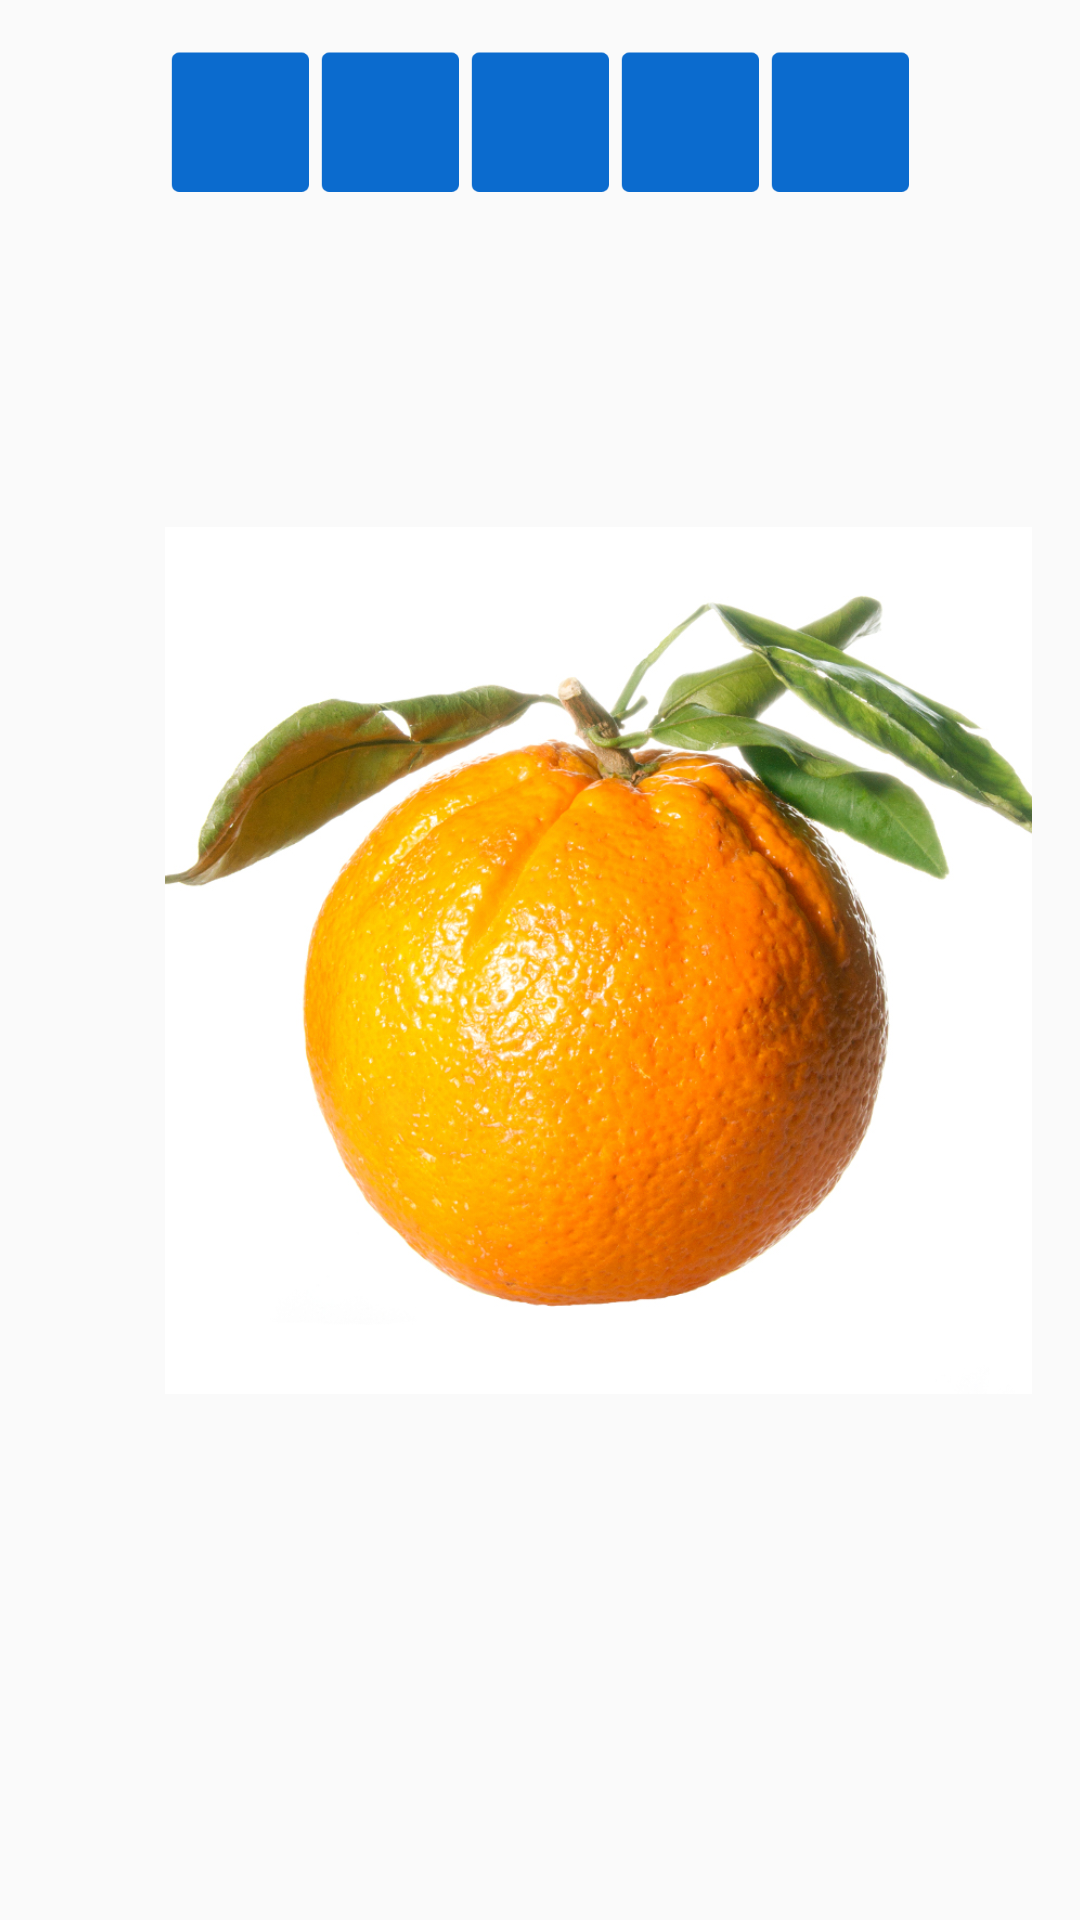

Reconstruct the res/layout file that produces this screen, plus the resources it refers to.
<!-- AndroidManifest.xml: application theme QuizmaniaFruitsTheme -->
<!-- res/layout/activity_fruit_viewer.xml -->
<RelativeLayout xmlns:android="http://schemas.android.com/apk/res/android"
    xmlns:tools="http://schemas.android.com/tools"
    android:layout_width="match_parent"
    android:layout_height="match_parent"
    android:paddingBottom="@dimen/activity_vertical_margin"
    android:paddingLeft="@dimen/activity_horizontal_margin"
    android:paddingRight="@dimen/activity_horizontal_margin"
    android:paddingTop="@dimen/activity_vertical_margin"
    tools:context=".QuizLevelViewer" >

    <ImageView
        android:id="@+id/ImageView01"
        android:layout_width="50dp"
        android:layout_height="50dp"
        android:layout_alignTop="@+id/imageView2"
        android:layout_toLeftOf="@+id/imageView2"
        android:src="@drawable/letter_holder" />

    <ImageView
        android:id="@+id/ImageView02"
        android:layout_width="50dp"
        android:layout_height="50dp"
        android:layout_alignParentTop="true"
        android:layout_centerHorizontal="true"        
        android:src="@drawable/letter_holder" />

    <ImageView
        android:id="@+id/ImageView03"
        android:layout_width="50dp"
        android:layout_height="50dp"
        android:layout_alignTop="@+id/ImageView02"
        android:layout_toRightOf="@+id/ImageView02"
        android:src="@drawable/letter_holder" />

    <ImageView
        android:id="@+id/ImageView04"
        android:layout_width="50dp"
        android:layout_height="50dp"
        android:layout_alignTop="@+id/ImageView03"
        android:layout_toRightOf="@+id/ImageView03"
        android:src="@drawable/letter_holder" />

    <ImageView
        android:id="@+id/imageView2"
        android:layout_width="50dp"
        android:layout_height="50dp"
        android:layout_alignTop="@+id/ImageView02"
        android:layout_toLeftOf="@+id/ImageView02"
        android:src="@drawable/letter_holder" />

    <ImageView
        android:id="@+id/fruitImage"
        android:layout_width="wrap_content"
        android:layout_height="wrap_content"
        android:layout_alignLeft="@+id/ImageView01"
        android:layout_centerVertical="true"
        android:src="@drawable/orange" />

</RelativeLayout>
<!-- resources referenced by this layout -->
<resources>
  <dimen name="activity_horizontal_margin">16dp</dimen>
  <dimen name="activity_vertical_margin">16dp</dimen>
  <!-- drawable letter_holder: png bitmap (drawable-mdpi, 3513 bytes) -->
  <!-- drawable orange: jpg bitmap (drawable-xhdpi, 384236 bytes) -->
  <style name="QuizmaniaFruitsTheme" parent="@style/Theme.AppCompat.Light">
          
      	
          <item name="android:windowFullscreen">true</item>
          
          <item name="actionBarStyle">@style/MyActionBar</item>
          <item name="android:disabledAlpha">1</item>
          
          
          
      </style>
  <style name="MyActionBar" parent="@style/Widget.AppCompat.ActionBar">
          
              <item name="android:background">@color/quizManiaThemeColor</item>
          
                  
          <item name="background">@color/quizManiaThemeColor</item>
          <item name="android:divider">@null</item>
          <item name="android:textColor">@color/white</item>
          <item name="android:disabledAlpha">1</item>
          
      </style>
  <color name="white">#ffffff</color>
</resources>
